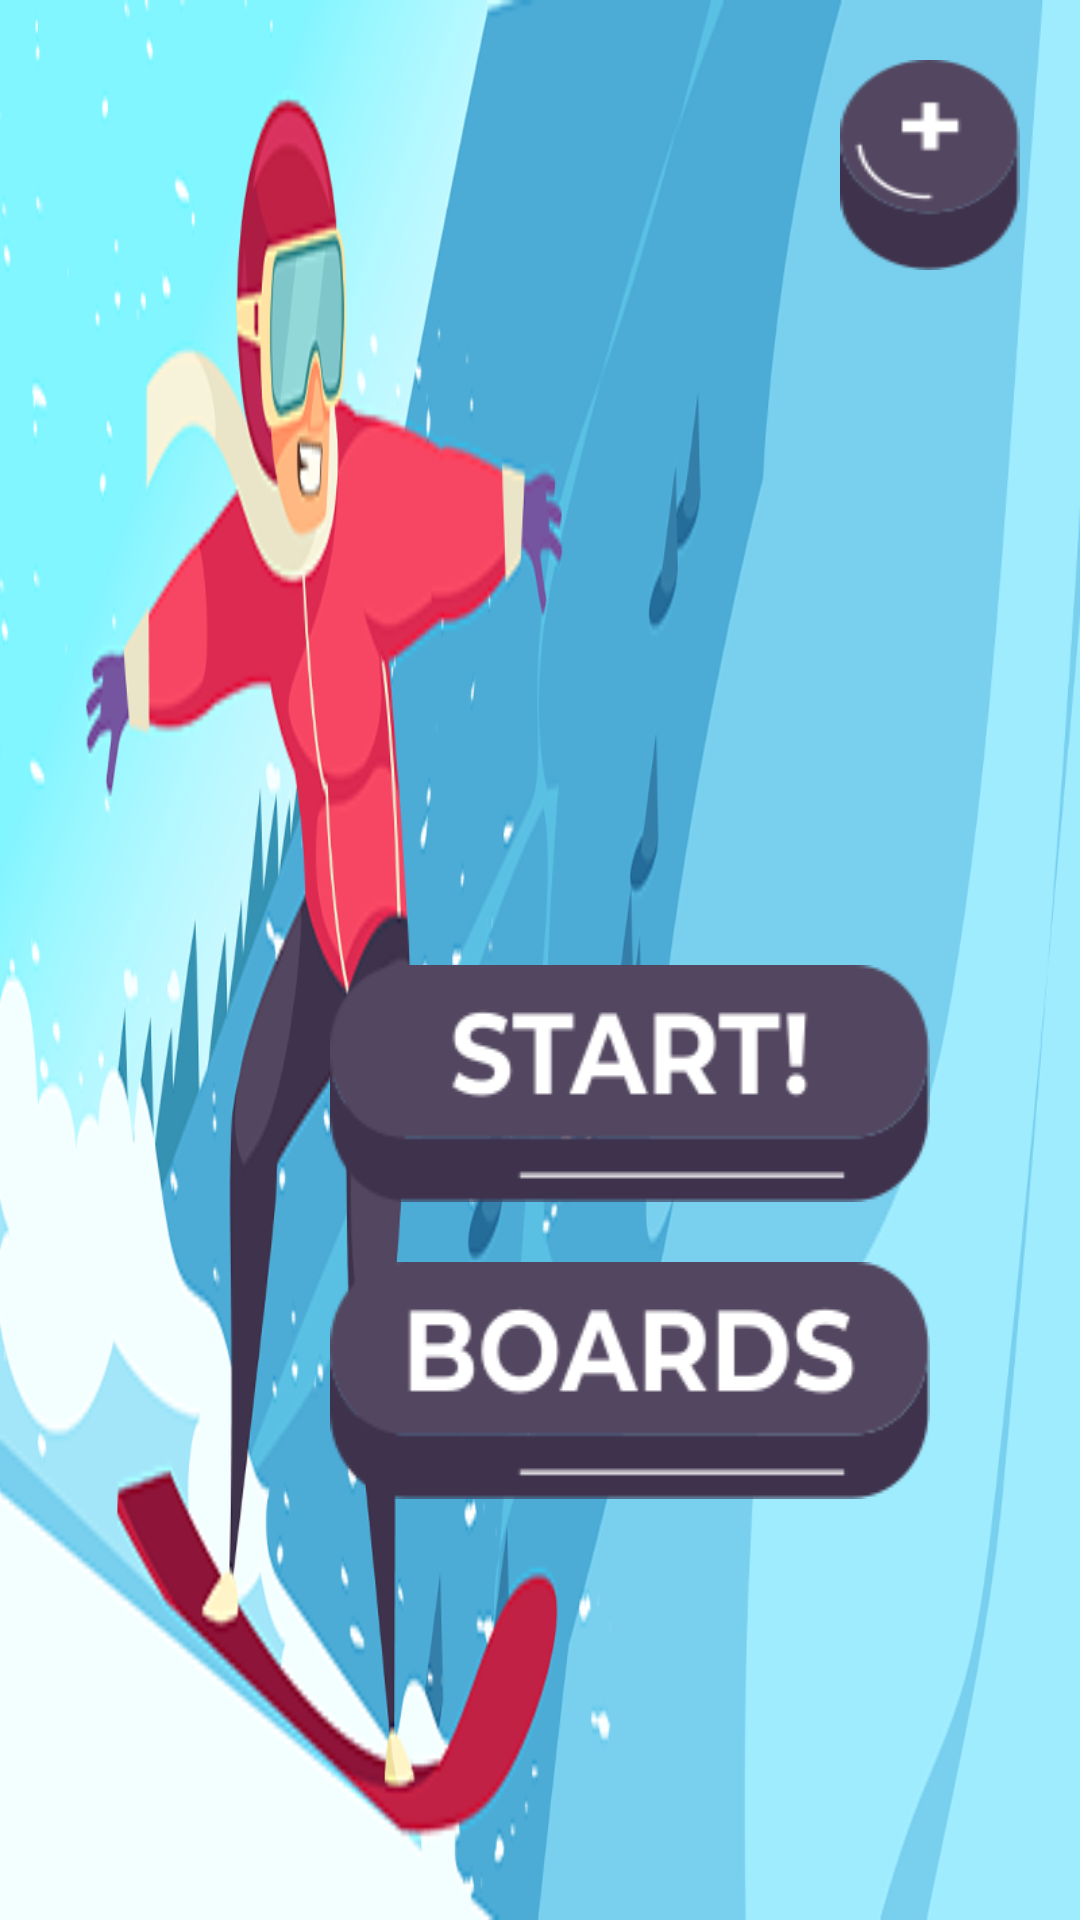

This screen was rendered from an Android layout file. Write that file and the resources it references.
<!-- AndroidManifest.xml: application theme Theme.SnowFlights -->
<!-- res/layout/fragment_home.xml -->
<?xml version="1.0" encoding="utf-8"?>
<androidx.constraintlayout.widget.ConstraintLayout xmlns:android="http://schemas.android.com/apk/res/android"
    xmlns:app="http://schemas.android.com/apk/res-auto"
    xmlns:tools="http://schemas.android.com/tools"
    android:layout_width="match_parent"
    android:layout_height="match_parent"
    android:background="@drawable/img_24"
    tools:context=".fragments.Home">


    <ImageButton
        android:id="@+id/setting_button"
        android:layout_width="60dp"
        android:layout_height="70dp"
        android:layout_margin="20dp"
        android:background="@drawable/img_15"
        app:layout_constraintEnd_toEndOf="parent"
        app:layout_constraintTop_toTopOf="parent"
        tools:ignore="ContentDescription,SpeakableTextPresentCheck" />

    <LinearLayout
        android:layout_width="wrap_content"
        android:layout_height="wrap_content"
        android:gravity="center_horizontal"
        android:orientation="vertical"
        android:padding="20dp"
        app:layout_constraintBottom_toBottomOf="parent"
        app:layout_constraintEnd_toEndOf="parent"
        app:layout_constraintHorizontal_bias="0.75"
        app:layout_constraintStart_toStartOf="parent"
        app:layout_constraintTop_toTopOf="parent"
        app:layout_constraintVertical_bias="0.75">

        <ImageButton
            android:id="@+id/start_button"
            android:layout_width="200dp"
            android:layout_height="wrap_content"
            android:background="@drawable/img_14"
            tools:ignore="ContentDescription,SpeakableTextPresentCheck" />

        <ImageButton
            android:id="@+id/boards_button"
            android:layout_width="200dp"
            android:layout_height="wrap_content"
            android:layout_marginTop="20dp"
            android:layout_marginBottom="20dp"
            android:background="@drawable/img_16"
            tools:ignore="ContentDescription,SpeakableTextPresentCheck" />
    </LinearLayout>

</androidx.constraintlayout.widget.ConstraintLayout>
<!-- resources referenced by this layout -->
<resources>
  <!-- drawable img_14: png bitmap (drawable, 3603 bytes) -->
  <!-- drawable img_15: png bitmap (drawable, 1962 bytes) -->
  <!-- drawable img_16: png bitmap (drawable, 4348 bytes) -->
  <!-- drawable img_24: png bitmap (drawable, 101810 bytes) -->
  <style name="Theme.SnowFlights" parent="Base.Theme.SnowFlights" />
  <style name="Base.Theme.SnowFlights" parent="Theme.Material3.DayNight.NoActionBar">
          
          
      </style>
</resources>
